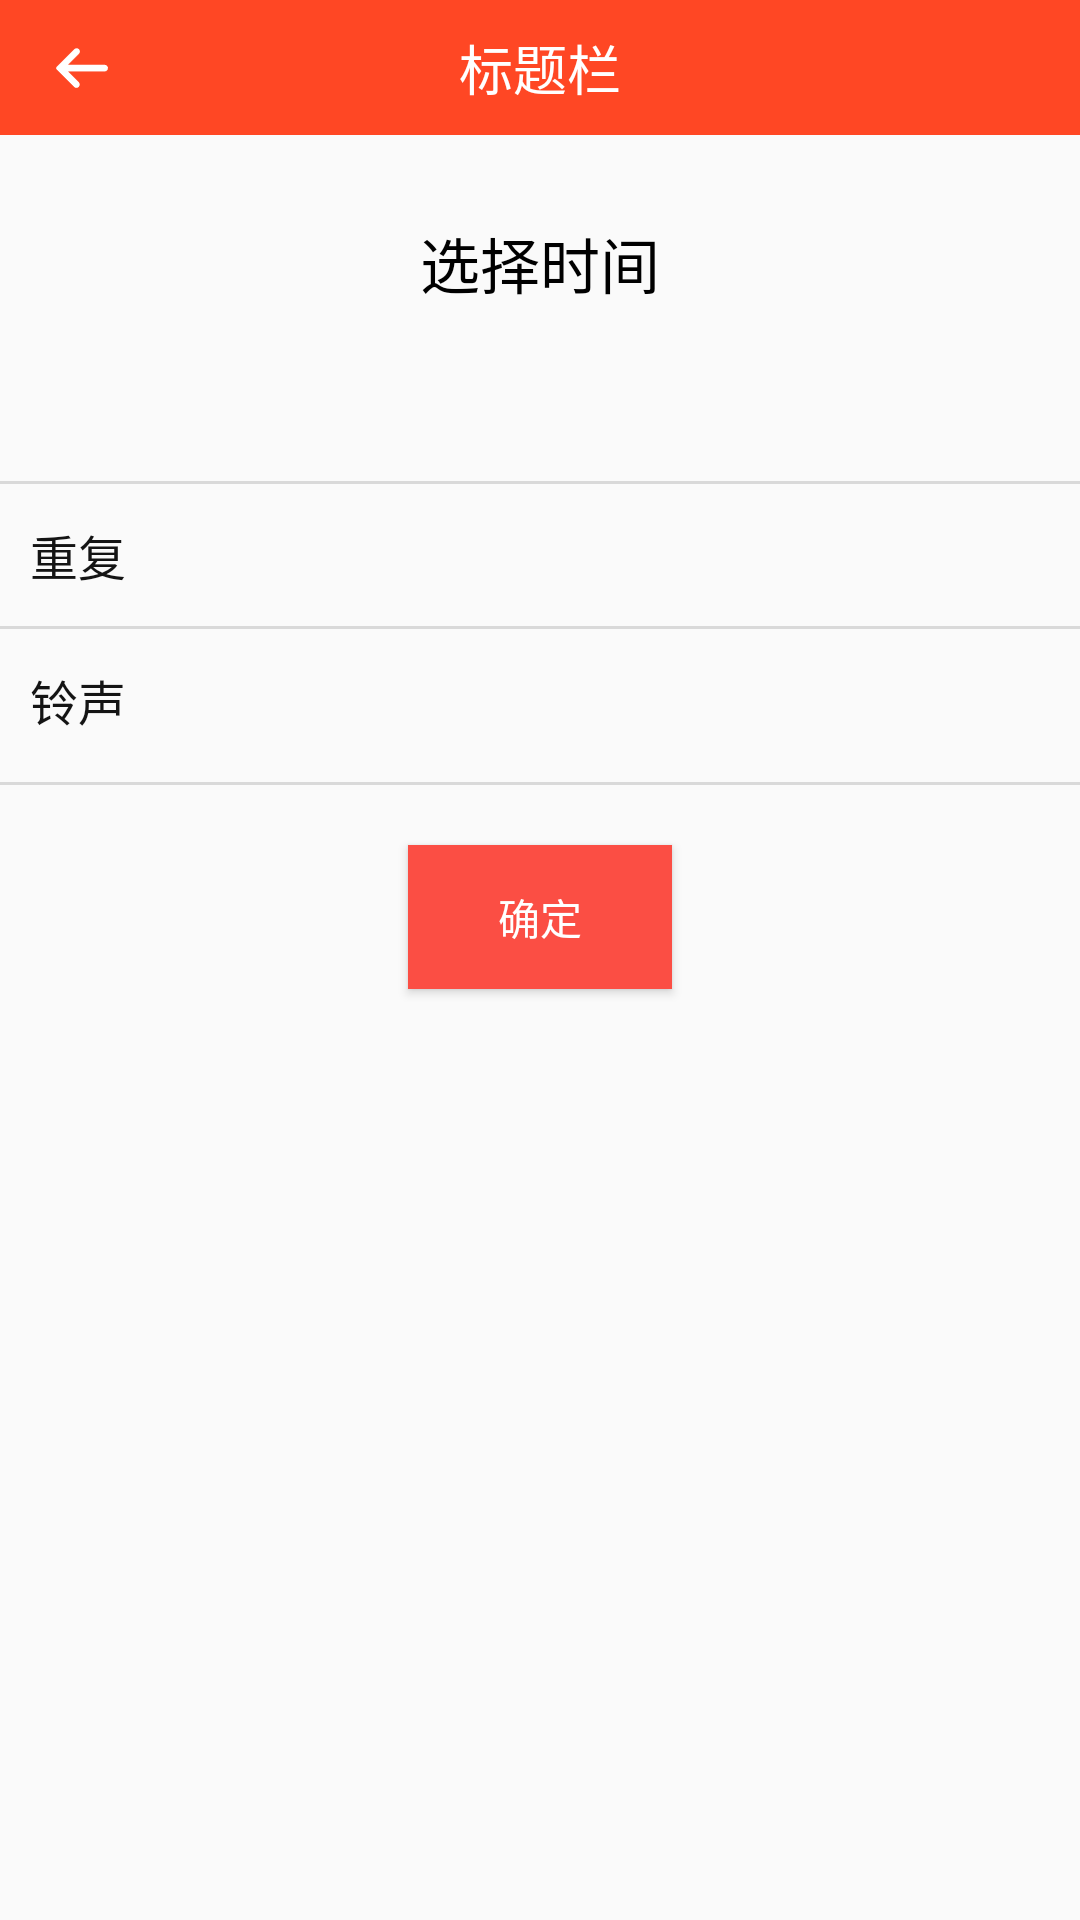

Here is an Android app screen rendered from its layout file. Give the layout XML and the strings, colors and styles it references.
<!-- AndroidManifest.xml: application theme AppTheme -->
<!-- res/layout/activity_add_alarm.xml -->
<?xml version="1.0" encoding="utf-8"?>
<LinearLayout xmlns:android="http://schemas.android.com/apk/res/android"
    android:layout_width="match_parent"
    android:layout_height="match_parent"
    android:fitsSystemWindows="true"
    android:id="@+id/all_layout"
    android:orientation="vertical">

    <include layout="@layout/item_toolbar" />

    <TextView
        android:id="@+id/date_tv"
        android:layout_width="match_parent"
        android:layout_height="wrap_content"
        android:layout_marginTop="20dp"
        android:gravity="center"
        android:paddingTop="8dp"
        android:paddingBottom="8dp"
        android:text="选择时间"
        android:textColor="@color/black"
        android:textSize="20sp" />

    <TextView
        android:layout_width="match_parent"
        android:layout_height="1dp"
        android:layout_marginTop="50dp"
        android:background="@color/line_and_outline_grey" />

    <RelativeLayout
        android:id="@+id/repeat_rl"
        style="@style/item_style"
        android:layout_marginLeft="@dimen/dp_10"
        android:layout_marginRight="@dimen/dp_10">

        <TextView
            android:id="@+id/tv_repeat"
            style="@style/item_text_style"
            android:layout_alignParentLeft="true"
            android:text="重复" />

        <TextView
            android:id="@+id/arrow_one"
            android:layout_width="wrap_content"
            android:layout_height="wrap_content"
            android:layout_alignParentRight="true"
            android:layout_centerVertical="true"
            android:layout_marginRight="10dp"
            android:background="@drawable/personal_item_arrow" />

        <TextView
            android:id="@+id/tv_repeat_value"
            android:layout_width="wrap_content"
            android:layout_height="wrap_content"
            android:layout_centerVertical="true"
            android:layout_marginRight="5dp"
            android:layout_toLeftOf="@id/arrow_one"
            android:textColor="@color/black_33"
            android:textSize="14sp" />
    </RelativeLayout>

    <TextView
        android:layout_width="match_parent"
        android:layout_height="1dp"
        android:background="@color/line_and_outline_grey" />

    <RelativeLayout
        android:id="@+id/ring_rl"
        style="@style/item_style"
        android:layout_marginLeft="@dimen/dp_10"
        android:layout_marginRight="@dimen/dp_10">

        <TextView
            android:id="@+id/ring_tv"
            style="@style/item_text_style"
            android:layout_alignParentLeft="true"
            android:text="铃声" />

        <TextView
            android:id="@+id/arrow_two"
            android:layout_width="wrap_content"
            android:layout_height="wrap_content"
            android:layout_alignParentRight="true"
            android:layout_centerVertical="true"
            android:layout_marginRight="10dp"
            android:background="@drawable/personal_item_arrow" />

        <TextView
            android:id="@+id/tv_ring_value"
            android:layout_width="wrap_content"
            android:layout_height="wrap_content"
            android:layout_centerVertical="true"
            android:layout_marginRight="5dp"
            android:layout_toLeftOf="@id/arrow_two"
            android:textColor="@color/black_33"
            android:textSize="20sp" />
    </RelativeLayout>

    <TextView
        android:layout_width="match_parent"
        android:layout_height="1dp"
        android:background="@color/line_and_outline_grey" />


    <Button
        android:id="@+id/set_btn"
        android:layout_width="wrap_content"
        android:layout_height="wrap_content"
        android:layout_gravity="center_horizontal"
        android:layout_marginTop="20dp"
        android:background="@drawable/shape_button"
        android:text="确定"
        android:textColor="@color/white" />

</LinearLayout>
<!-- res/layout/item_toolbar.xml (included above) -->
<?xml version="1.0" encoding="utf-8"?>
<LinearLayout xmlns:android="http://schemas.android.com/apk/res/android"
    xmlns:app="http://schemas.android.com/apk/res-auto"
    android:layout_width="match_parent"
    android:layout_height="45dp"
    android:fitsSystemWindows="true"
    android:orientation="vertical">

    <android.support.v7.widget.Toolbar
        android:id="@+id/toolBar"
        android:layout_width="match_parent"
        android:layout_height="45dp"
        android:background="@color/toolBar"
        android:navigationIcon="@drawable/icon_navigation"
        app:navigationIcon="@drawable/icon_navigation">

        <TextView
            android:id="@+id/toolBar_title"
            android:layout_width="wrap_content"
            android:layout_height="wrap_content"
            android:layout_gravity="center"
            android:text="标题栏"
            android:textColor="@color/white"
            android:textSize="18sp" />

    </android.support.v7.widget.Toolbar>

    <TextView
        android:layout_width="wrap_content"
        android:layout_height="wrap_content" />

</LinearLayout>
<!-- resources referenced by this layout -->
<resources>
  <color name="black">#000000</color>
  <color name="black_33">#333333</color>
  <color name="line_and_outline_grey">#d9d9d9</color>
  <color name="toolBar">#FF4724</color>
  <color name="white">#ffffff</color>
  <!-- drawable icon_navigation: png bitmap (drawable-xxhdpi, 328 bytes) -->
  <!-- drawable shape_button (drawable) -->
  <?xml version="1.0" encoding="utf-8"?>
  <shape xmlns:android="http://schemas.android.com/apk/res/android">
  
      <corners android:radius="@dimen/dp_10" />
  
      <solid android:color="@color/red" />
  
  </shape>
  <style name="item_style">
          <item name="android:layout_width">match_parent</item>
          <item name="android:layout_height">wrap_content</item>
          <item name="android:paddingBottom">12dp</item>
          <item name="android:paddingTop">12dp</item>
      </style>
  <style name="item_text_style">
          <item name="android:gravity">center_vertical</item>
          <item name="android:textSize">16sp</item>
          <item name="android:layout_marginLeft">10dp</item>
          <item name="android:layout_marginRight">10dp</item>
          <item name="android:drawablePadding">10dp</item>
          <item name="android:textColor">@color/light_black</item>
          <item name="android:layout_width">wrap_content</item>
          <item name="android:layout_height">wrap_content</item>
      </style>
  <style name="AppTheme" parent="Theme.AppCompat.Light.NoActionBar">
          
          <item name="colorPrimary">@color/colorPrimary</item>
          <item name="colorPrimaryDark">@color/colorPrimaryDark</item>
          <item name="colorAccent">@color/colorAccent</item>
      </style>
  <color name="red">#FB4E44</color>
  <color name="light_black">#141414</color>
  <color name="colorPrimary">#008577</color>
  <color name="colorPrimaryDark">#00574B</color>
  <color name="colorAccent">#D81B60</color>
</resources>
